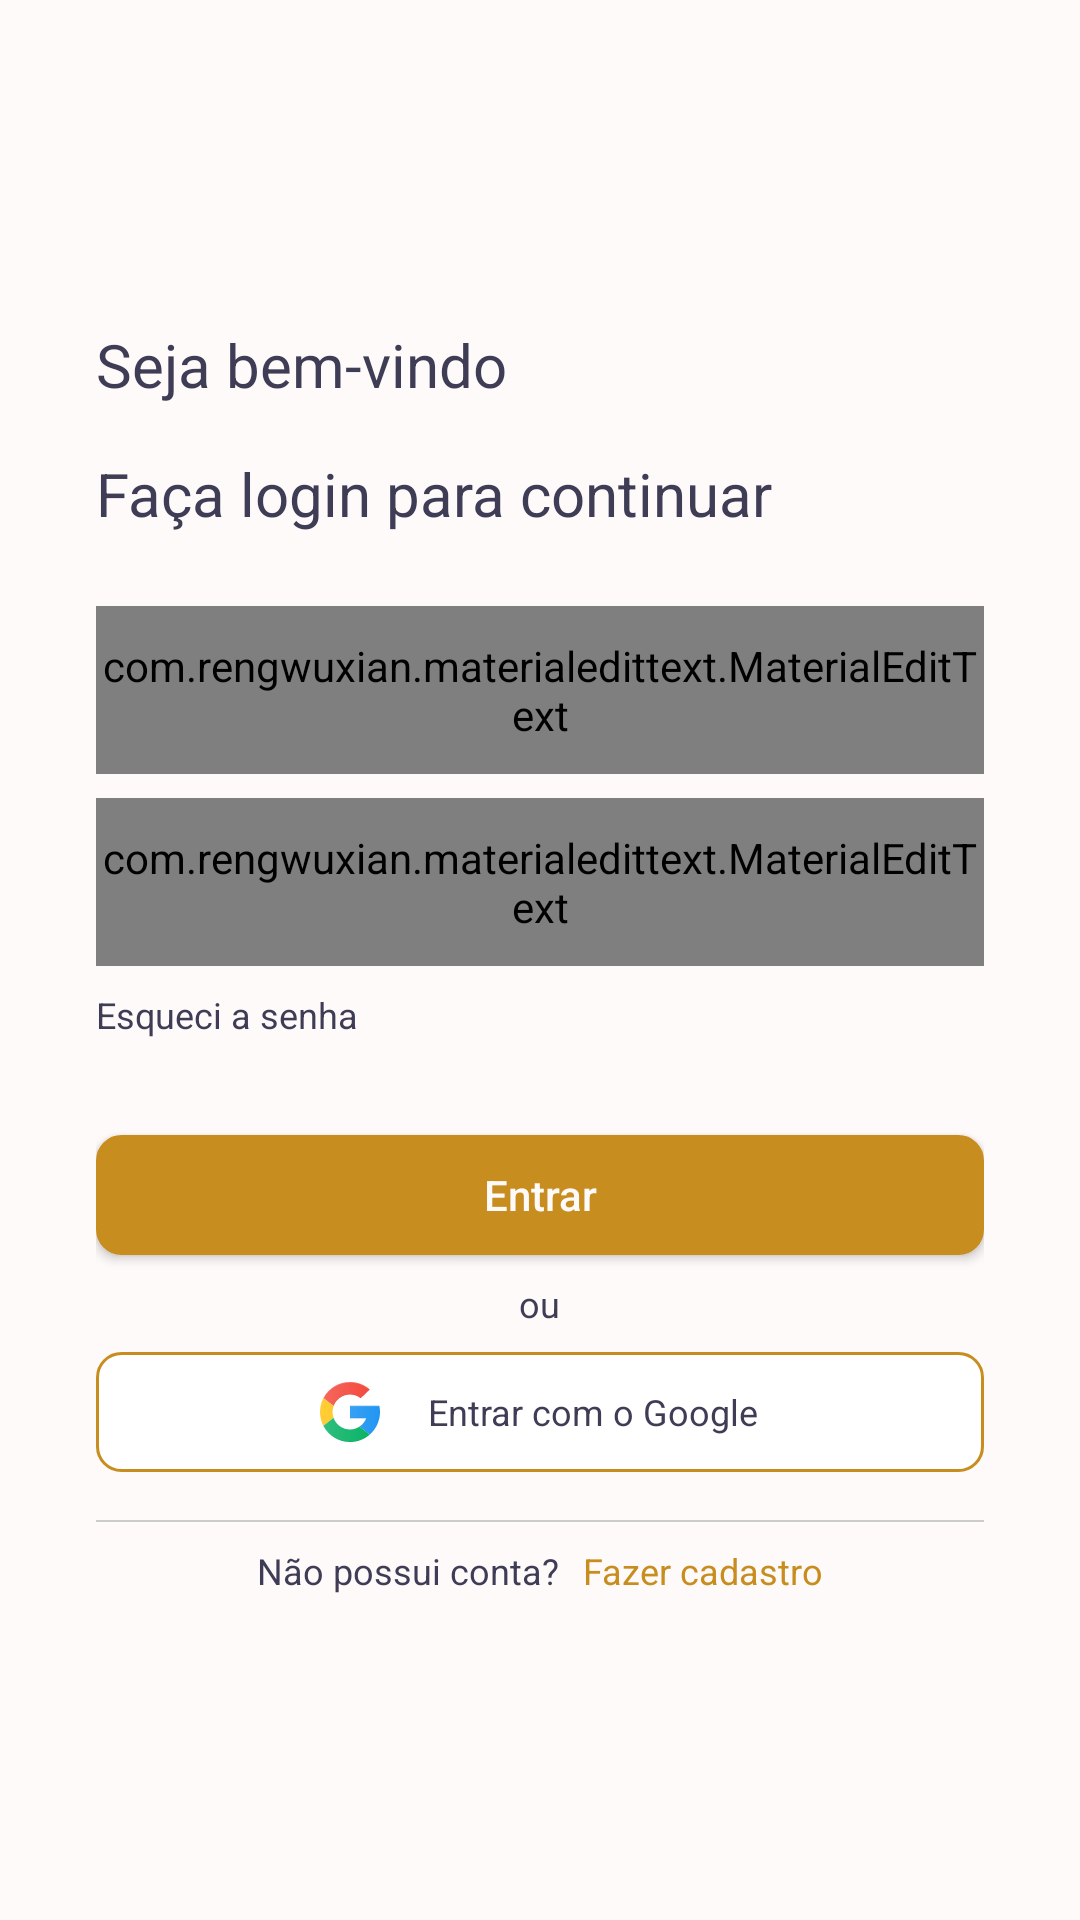

This screen was rendered from an Android layout file. Write that file and the resources it references.
<!-- AndroidManifest.xml: application theme AppTheme -->
<!-- res/layout/activity_sign_in.xml -->
<?xml version="1.0" encoding="utf-8"?>
<RelativeLayout xmlns:android="http://schemas.android.com/apk/res/android"
    xmlns:app="http://schemas.android.com/apk/res-auto"
    xmlns:tools="http://schemas.android.com/tools"
    android:layout_width="match_parent"
    android:layout_height="match_parent"
    android:background="@color/white"
    tools:context=".Screens.SignInActivity">

    <LinearLayout
        android:layout_centerInParent="true"
        android:layout_margin="32dp"
        android:orientation="vertical"
        android:layout_width="match_parent"
        android:layout_height="wrap_content">

        <TextView
            android:id="@+id/signin_01"
            android:text="@string/signin_01"
            android:textColor="@color/textColor"
            android:textSize="20dp"
            android:layout_width="wrap_content"
            android:layout_height="wrap_content" />

        <TextView
            android:layout_marginTop="16dp"
            android:id="@+id/signin_02"
            android:text="@string/signin_02"
            android:textColor="@color/textColor"
            android:textSize="20dp"
            android:layout_width="wrap_content"
            android:layout_height="wrap_content" />

        <com.rengwuxian.materialedittext.MaterialEditText
            android:id="@+id/signin_03"
            android:hint="@string/signin_03"
            android:inputType="number"
            android:layout_marginTop="24dp"
            android:layout_width="match_parent"
            android:layout_height="56dp" />

        <com.rengwuxian.materialedittext.MaterialEditText
            android:id="@+id/signin_04"
            android:hint="@string/signin_04"
            android:inputType="textPassword"
            android:layout_marginTop="8dp"
            android:layout_width="match_parent"
            android:layout_height="56dp" />

        <TextView
            android:layout_marginTop="8dp"
            android:id="@+id/signin_05"
            android:text="@string/signin_05"
            android:textColor="@color/textColor"
            android:textSize="12dp"
            android:layout_width="wrap_content"
            android:layout_height="wrap_content" />

        <Button
            android:textAllCaps="false"
            android:id="@+id/signin_06"
            android:text="@string/signin_06"
            android:textSize="14dp"
            android:textColor="@color/white"
            android:background="@drawable/border_btn"
            android:layout_marginTop="32dp"
            android:layout_width="match_parent"
            android:layout_height="40dp" />

        <TextView
            android:layout_gravity="center"
            android:layout_marginTop="8dp"
            android:id="@+id/signin_07"
            android:text="@string/signin_07"
            android:textColor="@color/textColor"
            android:textSize="12dp"
            android:layout_width="wrap_content"
            android:layout_height="wrap_content" />

        <LinearLayout
            android:layout_marginTop="8dp"
            android:gravity="center"
            android:id="@+id/signin_08"
            android:orientation="horizontal"
            android:background="@drawable/border_white"
            android:layout_width="match_parent"
            android:layout_height="40dp">

            <ImageView
                android:src="@drawable/ic_google_icon"
                android:layout_width="wrap_content"
                android:layout_height="wrap_content" />

            <TextView
                android:layout_marginLeft="16dp"
                android:layout_gravity="center"
                android:id="@+id/signin_08_1"
                android:text="@string/signin_08"
                android:textColor="@color/textColor"
                android:textSize="12dp"
                android:layout_width="wrap_content"
                android:layout_height="wrap_content" />

        </LinearLayout>

        <LinearLayout
            android:background="@color/gray"
            android:layout_marginTop="16dp"
            android:layout_width="match_parent"
            android:layout_height="0.5dp">

        </LinearLayout>

        <LinearLayout
            android:gravity="center"
            android:layout_marginTop="8dp"
            android:layout_width="match_parent"
            android:layout_height="wrap_content">

            <TextView
                android:id="@+id/signin_09"
                android:text="@string/signin_09"
                android:textColor="@color/textColor"
                android:textSize="12dp"
                android:layout_width="wrap_content"
                android:layout_height="wrap_content" />

            <TextView
                android:layout_marginLeft="8dp"
                android:id="@+id/signin_10"
                android:text="@string/signin_10"
                android:textColor="@color/colorPrimary"
                android:textSize="12dp"
                android:layout_width="wrap_content"
                android:layout_height="wrap_content" />

        </LinearLayout>

    </LinearLayout>

</RelativeLayout>
<!-- resources referenced by this layout -->
<resources>
  <color name="colorPrimary">#C78D1F</color>
  <color name="gray">#CCCCCC</color>
  <color name="textColor">#3F3D56</color>
  <color name="white">#FFFAFA</color>
  <!-- drawable border_btn (drawable) -->
  <selector xmlns:android="http://schemas.android.com/apk/res/android">
      <item>
          <shape android:shape="rectangle">
              <solid android:color="@color/colorPrimary"/> 
              <corners android:radius="8dp"/> 
              <stroke android:color="@color/colorPrimary" android:width="1dp"/> 
              <padding android:bottom="8dp" android:left="8dp" android:right="8dp" android:top="8dp"/>
          </shape>
      </item>
  </selector>
  <!-- drawable border_white (drawable) -->
  <selector xmlns:android="http://schemas.android.com/apk/res/android">
      <item>
          <shape android:shape="rectangle">
              <solid android:color="#fff"/> 
              <corners android:radius="8dp"/> 
              <stroke android:color="@color/colorPrimary" android:width="1dp"/> 
              <padding android:bottom="8dp" android:left="8dp" android:right="8dp" android:top="8dp"/>
          </shape>
      </item>
  </selector>
  <!-- drawable ic_google_icon: vector/xml drawable (drawable, 3910 chars, omitted) -->
  <string name="signin_01">Seja bem-vindo</string>
  <string name="signin_02">Faça login para continuar</string>
  <string name="signin_03">Número de Telefone</string>
  <string name="signin_04">Senha</string>
  <string name="signin_05">Esqueci a senha</string>
  <string name="signin_06">Entrar</string>
  <string name="signin_07">ou</string>
  <string name="signin_08">Entrar com o Google</string>
  <string name="signin_09">Não possui conta?</string>
  <string name="signin_10">Fazer cadastro</string>
  <style name="AppTheme" parent="Theme.AppCompat.Light.NoActionBar">
          
          <item name="colorPrimary">@color/colorPrimary</item>
          <item name="colorPrimaryDark">@color/colorPrimaryDark</item>
          <item name="colorAccent">@color/colorAccent</item>
          <item name="android:windowLightStatusBar">true</item>
      </style>
  <color name="colorPrimaryDark">#C78D1F</color>
  <color name="colorAccent">#C78D1F</color>
</resources>
